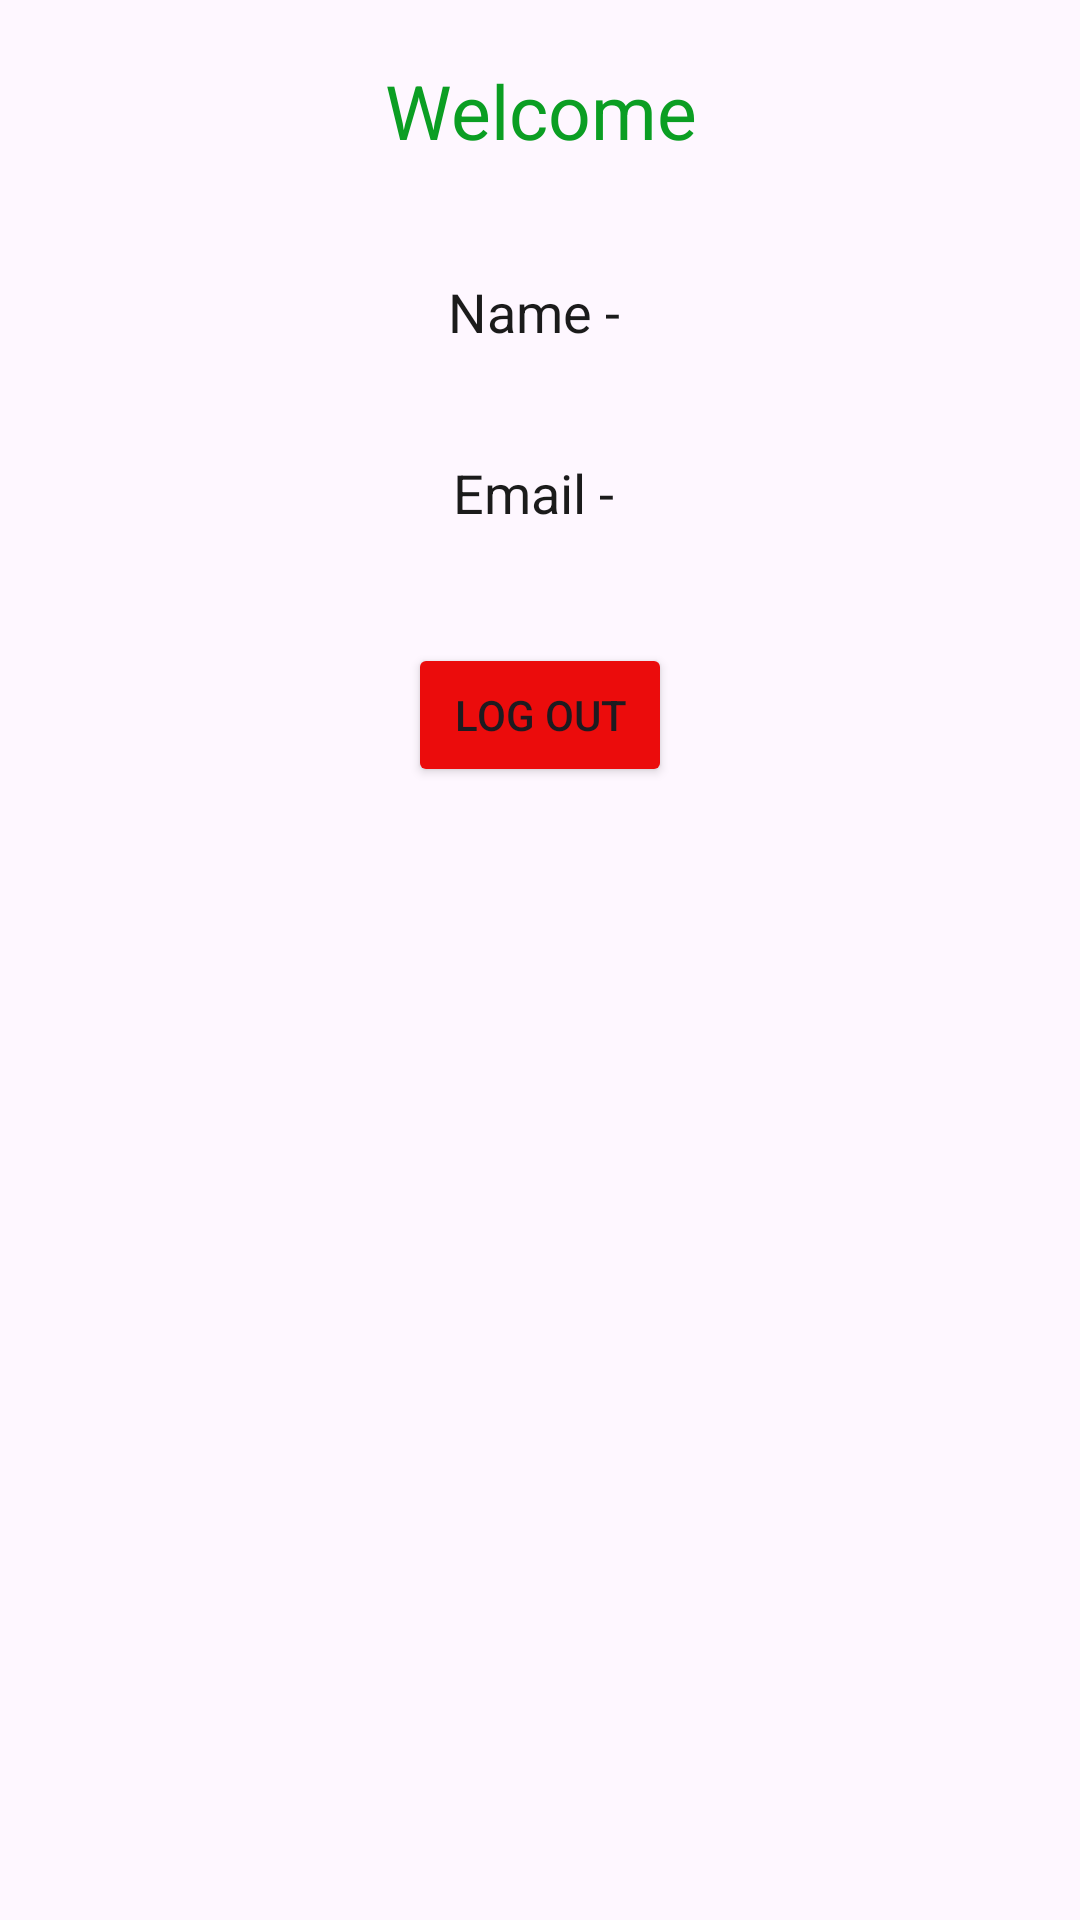

Layout XML and referenced resources for this Android screen:
<!-- AndroidManifest.xml: application theme Theme._124LTTD03_2310 -->
<!-- res/layout/activity_home.xml -->
<?xml version="1.0" encoding="utf-8"?>
<LinearLayout xmlns:android="http://schemas.android.com/apk/res/android"
    xmlns:app="http://schemas.android.com/apk/res-auto"
    xmlns:tools="http://schemas.android.com/tools"
    android:id="@+id/main"
    android:layout_width="match_parent"
    android:layout_height="match_parent"
    android:orientation="vertical"
    tools:context=".HomeActivity">
    
    <TextView
        android:textColor="#0B9E23"
        android:layout_gravity="center"
        android:textAlignment="center"
        android:layout_margin="20dp"
        android:textSize="25dp"
        android:text="Welcome"
        android:layout_width="match_parent"
        android:layout_height="wrap_content">

    </TextView>

    <TextView
        android:id="@+id/textView_name"
        android:textColor="#1B1B1B"
        android:layout_gravity="center"
        android:textAlignment="center"
        android:layout_margin="18dp"
        android:textSize="18dp"
        android:text="Name - "
        android:layout_width="match_parent"
        android:layout_height="wrap_content">

    </TextView>

    <TextView
        android:id="@+id/textView_email"
        android:textColor="#1B1B1B"
        android:layout_gravity="center"
        android:textAlignment="center"
        android:layout_margin="18dp"
        android:textSize="18dp"
        android:text="Email - "
        android:layout_width="match_parent"
        android:layout_height="wrap_content">

    </TextView>
    <Button
        android:id="@+id/button_logout"
        android:layout_width="wrap_content"
        android:layout_height="wrap_content"
        android:text="Log out"
        android:layout_gravity="center"
        android:layout_margin="20dp"
        android:backgroundTint="#EB0C0C">

    </Button>
</LinearLayout>
<!-- resources referenced by this layout -->
<resources>
  <style name="Theme._124LTTD03_2310" parent="Base.Theme._124LTTD03_2310" />
  <style name="Base.Theme._124LTTD03_2310" parent="Theme.Material3.DayNight.NoActionBar">
          
          
      </style>
</resources>
